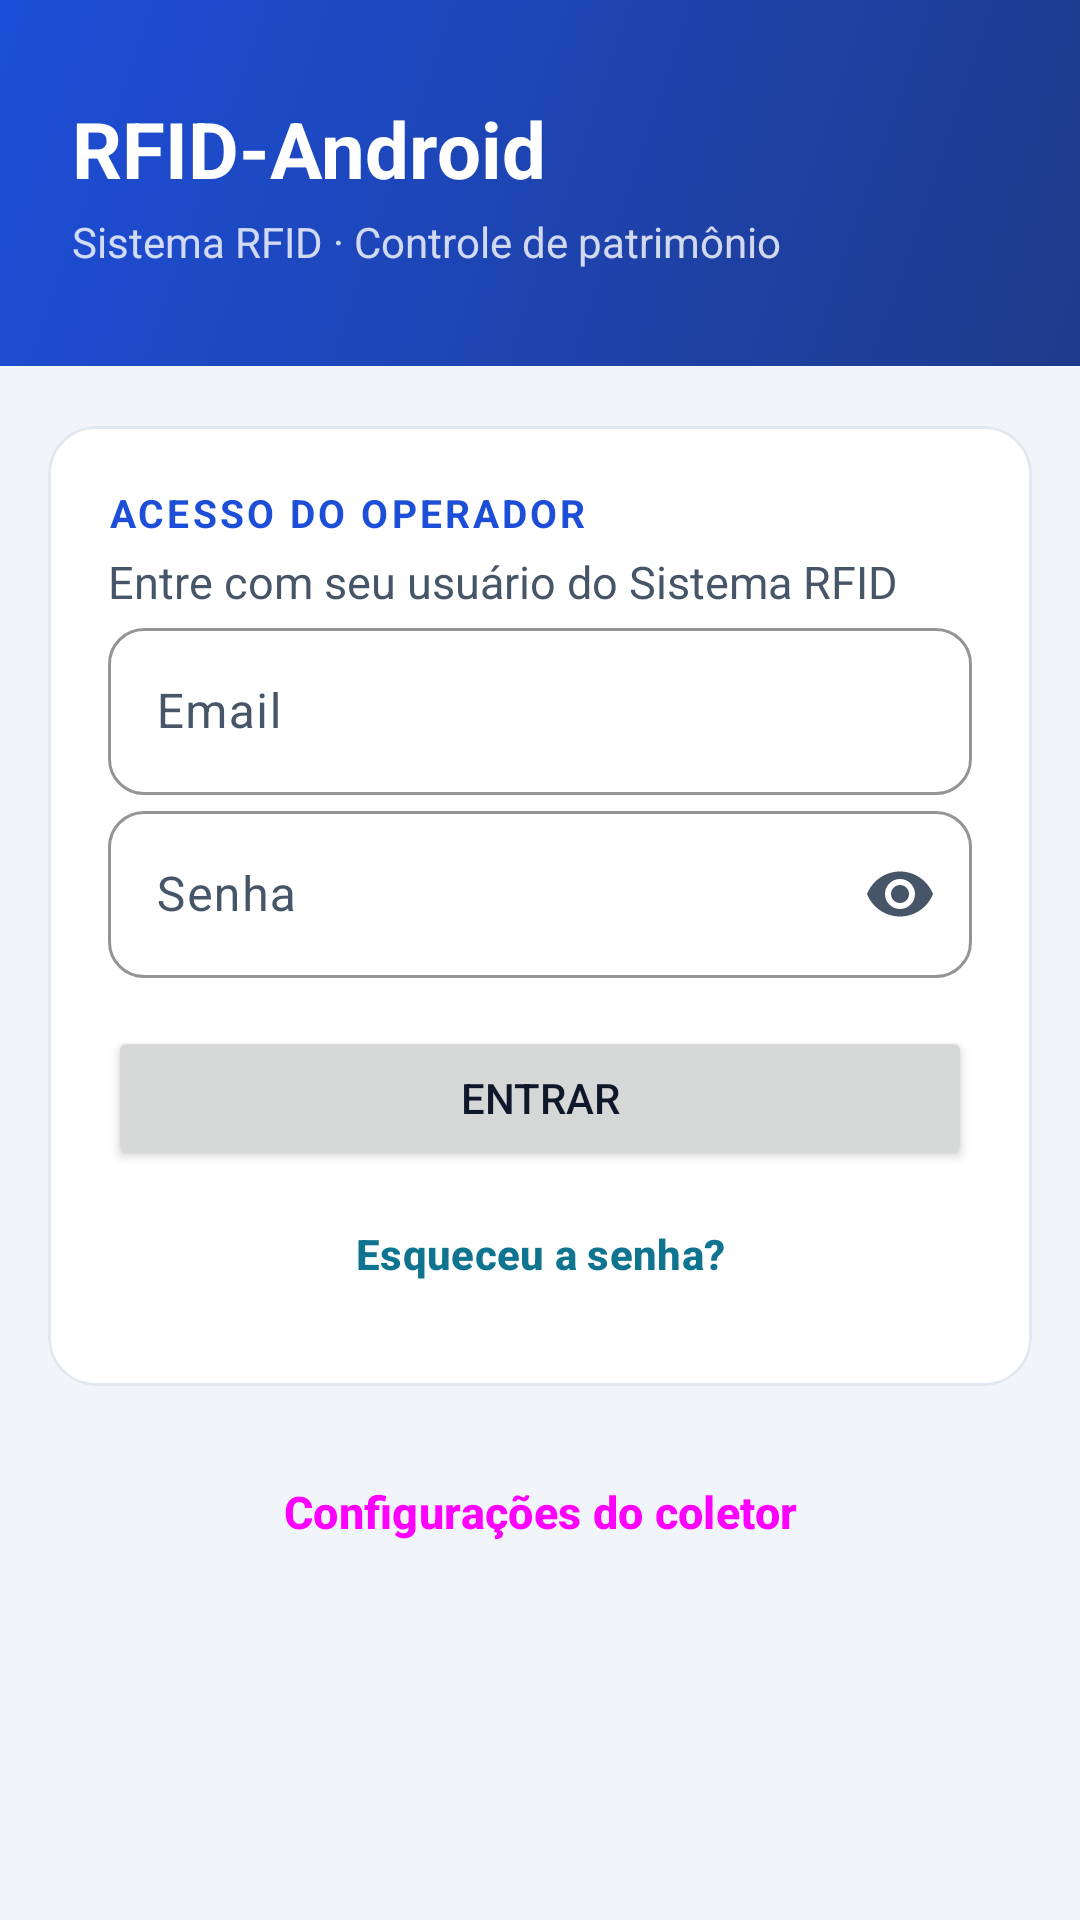

Reconstruct the res/layout file that produces this screen, plus the resources it refers to.
<!-- AndroidManifest.xml: application theme Theme.RFIDAndroid -->
<!-- res/layout/activity_login.xml -->
<ScrollView xmlns:android="http://schemas.android.com/apk/res/android"
    xmlns:app="http://schemas.android.com/apk/res-auto"
    android:fillViewport="true"
    android:layout_width="match_parent"
    android:layout_height="match_parent">

    <LinearLayout
        android:orientation="vertical"
        android:layout_width="match_parent"
        android:layout_height="wrap_content">

        
        <LinearLayout
            android:orientation="vertical"
            android:background="@drawable/fundo_cabecalho"
            android:paddingStart="24dp"
            android:paddingEnd="24dp"
            android:paddingTop="32dp"
            android:paddingBottom="32dp"
            android:layout_width="match_parent"
            android:layout_height="wrap_content">

            <TextView
                android:text="@string/app_name"
                android:textColor="@color/white"
                android:textSize="26sp"
                android:textStyle="bold"
                android:layout_width="wrap_content"
                android:layout_height="wrap_content"/>

            <TextView
                android:text="@string/login_subtitulo"
                android:textColor="#CCFFFFFF"
                android:textSize="14sp"
                android:layout_marginTop="4dp"
                android:layout_width="wrap_content"
                android:layout_height="wrap_content"/>
        </LinearLayout>

        <com.google.android.material.card.MaterialCardView
            android:layout_marginStart="16dp"
            android:layout_marginEnd="16dp"
            android:layout_marginTop="20dp"
            android:layout_width="match_parent"
            android:layout_height="wrap_content">

            <LinearLayout
                android:orientation="vertical"
                android:padding="20dp"
                android:layout_width="match_parent"
                android:layout_height="wrap_content">

                <TextView
                    android:text="@string/login_acesso_operador"
                    android:textAppearance="@style/Texto.RFID.Secao"
                    android:layout_width="wrap_content"
                    android:layout_height="wrap_content"/>

                <TextView
                    android:text="@string/login_instrucao"
                    android:textAppearance="@style/Texto.RFID.Secundario"
                    android:layout_marginTop="4dp"
                    android:layout_width="wrap_content"
                    android:layout_height="wrap_content"/>

                <com.google.android.material.textfield.TextInputLayout
                    android:hint="@string/comum_email"
                    android:layout_width="match_parent"
                    android:layout_height="wrap_content">

                    <com.google.android.material.textfield.TextInputEditText
                        android:id="@+id/edtEmail"
                        android:inputType="textEmailAddress"
                        android:autofillHints="emailAddress"
                        android:layout_width="match_parent"
                        android:layout_height="wrap_content"/>
                </com.google.android.material.textfield.TextInputLayout>

                <com.google.android.material.textfield.TextInputLayout
                    android:hint="@string/comum_senha"
                    app:endIconMode="password_toggle"
                    android:layout_width="match_parent"
                    android:layout_height="wrap_content">

                    <com.google.android.material.textfield.TextInputEditText
                        android:id="@+id/edtSenha"
                        android:inputType="textPassword"
                        android:autofillHints="password"
                        android:imeOptions="actionDone"
                        android:layout_width="match_parent"
                        android:layout_height="wrap_content"/>
                </com.google.android.material.textfield.TextInputLayout>

                
                <TextView
                    android:id="@+id/txtStatus"
                    android:visibility="gone"
                    android:textColor="@color/erro"
                    android:layout_marginTop="12dp"
                    android:layout_width="match_parent"
                    android:layout_height="wrap_content"/>

                <Button
                    android:id="@+id/btnEntrar"
                    android:text="@string/login_entrar"
                    android:layout_marginTop="16dp"
                    android:layout_width="match_parent"
                    android:layout_height="wrap_content"/>

                
                <Button
                    android:id="@+id/btnEsqueciSenha"
                    style="@style/Widget.RFID.Botao.Texto"
                    android:text="@string/login_esqueceu_senha"
                    android:layout_gravity="center_horizontal"
                    android:layout_marginTop="4dp"
                    android:layout_width="wrap_content"
                    android:layout_height="wrap_content"/>
            </LinearLayout>
        </com.google.android.material.card.MaterialCardView>

        
        <Button
            android:id="@+id/btnConfiguracoes"
            style="@style/Widget.RFID.Botao.Contorno"
            android:text="@string/login_configuracoes_coletor"
            android:layout_marginStart="16dp"
            android:layout_marginEnd="16dp"
            android:layout_marginTop="16dp"
            android:layout_width="match_parent"
            android:layout_height="wrap_content"/>

        
        <TextView
            android:id="@+id/txtVersao"
            android:textSize="12sp"
            android:textColor="@color/texto_terciario"
            android:layout_gravity="center_horizontal"
            android:layout_marginTop="16dp"
            android:layout_marginBottom="16dp"
            android:layout_width="wrap_content"
            android:layout_height="wrap_content"/>
    </LinearLayout>
</ScrollView>
<!-- resources referenced by this layout -->
<resources>
  <color name="erro">#FFB91C1C</color>
  <color name="texto_terciario">#FF5B6B7F</color>
  <color name="white">#FFFFFFFF</color>
  <!-- drawable fundo_cabecalho (drawable) -->
  <?xml version="1.0" encoding="utf-8"?>
  <shape xmlns:android="http://schemas.android.com/apk/res/android" android:shape="rectangle">
      <gradient
          android:angle="315"
          android:startColor="@color/primaria"
          android:endColor="@color/primaria_escura"/>
  </shape>
  <string name="app_name">RFID-Android</string>
  <string name="comum_email">Email</string>
  <string name="comum_senha">Senha</string>
  <string name="login_acesso_operador">Acesso do operador</string>
  <string name="login_configuracoes_coletor">Configurações do coletor</string>
  <string name="login_entrar">Entrar</string>
  <string name="login_esqueceu_senha">Esqueceu a senha?</string>
  <string name="login_instrucao">Entre com seu usuário do Sistema RFID</string>
  <string name="login_subtitulo">Sistema RFID · Controle de patrimônio</string>
  <style name="Texto.RFID.Secao" parent="">
          <item name="android:textSize">13sp</item>
          <item name="android:textStyle">bold</item>
          <item name="android:textAllCaps">true</item>
          <item name="android:letterSpacing">0.08</item>
          <item name="android:textColor">@color/primaria</item>
      </style>
  <style name="Texto.RFID.Secundario" parent="">
          <item name="android:textSize">15sp</item>
          <item name="android:textColor">@color/texto_secundario</item>
      </style>
  <style name="Widget.RFID.Botao.Texto" parent="Widget.Material3.Button.TextButton">
          <item name="android:textColor">@color/secundaria</item>
          <item name="android:textStyle">bold</item>
      </style>
  <color name="primaria">#FF1D4ED8</color>
  <color name="primaria_escura">#FF1E3A8A</color>
  <color name="texto_secundario">#FF475569</color>
  <style name="Forma.RFID.Pequena" parent="">
          <item name="cornerFamily">rounded</item>
          <item name="cornerSize">12dp</item>
      </style>
  <color name="secundaria">#FF0E7490</color>
  <color name="primaria_clara">#FFDBEAFE</color>
  <color name="borda">#FFE2E8F0</color>
  <color name="superficie">#FFFFFFFF</color>
  <color name="texto">#FF0F172A</color>
  <color name="fundo">#FFF1F5F9</color>
  <style name="Widget.RFID.Botao" parent="Widget.Material3.Button">
          <item name="shapeAppearance">@style/Forma.RFID.Pequena</item>
          <item name="android:minHeight">52dp</item>
          <item name="android:textSize">15sp</item>
          <item name="android:letterSpacing">0</item>
          <item name="android:textStyle">bold</item>
      </style>
  <style name="Widget.RFID.Campo" parent="Widget.Material3.TextInputLayout.OutlinedBox">
          <item name="shapeAppearance">@style/Forma.RFID.Pequena</item>
          <item name="boxStrokeColor">@color/primaria</item>
          <item name="hintTextColor">@color/primaria</item>
          <item name="android:layout_marginTop">12dp</item>
      </style>
  <style name="Widget.RFID.Cartao" parent="Widget.Material3.CardView.Outlined">
          <item name="cardBackgroundColor">@color/superficie</item>
          <item name="strokeColor">@color/borda</item>
          <item name="cardCornerRadius">16dp</item>
          <item name="cardElevation">0dp</item>
      </style>
  <!-- drawable indicador_aba (drawable) -->
  <?xml version="1.0" encoding="utf-8"?>
  <shape xmlns:android="http://schemas.android.com/apk/res/android" android:shape="rectangle">
      <corners android:topLeftRadius="4dp" android:topRightRadius="4dp"/>
      <solid android:color="@color/white"/>
  </shape>
  <style name="Texto.RFID.Aba" parent="TextAppearance.Material3.TitleSmall">
          <item name="android:textSize">15sp</item>
          <item name="android:textStyle">bold</item>
          <item name="android:textAllCaps">false</item>
      </style>
</resources>
